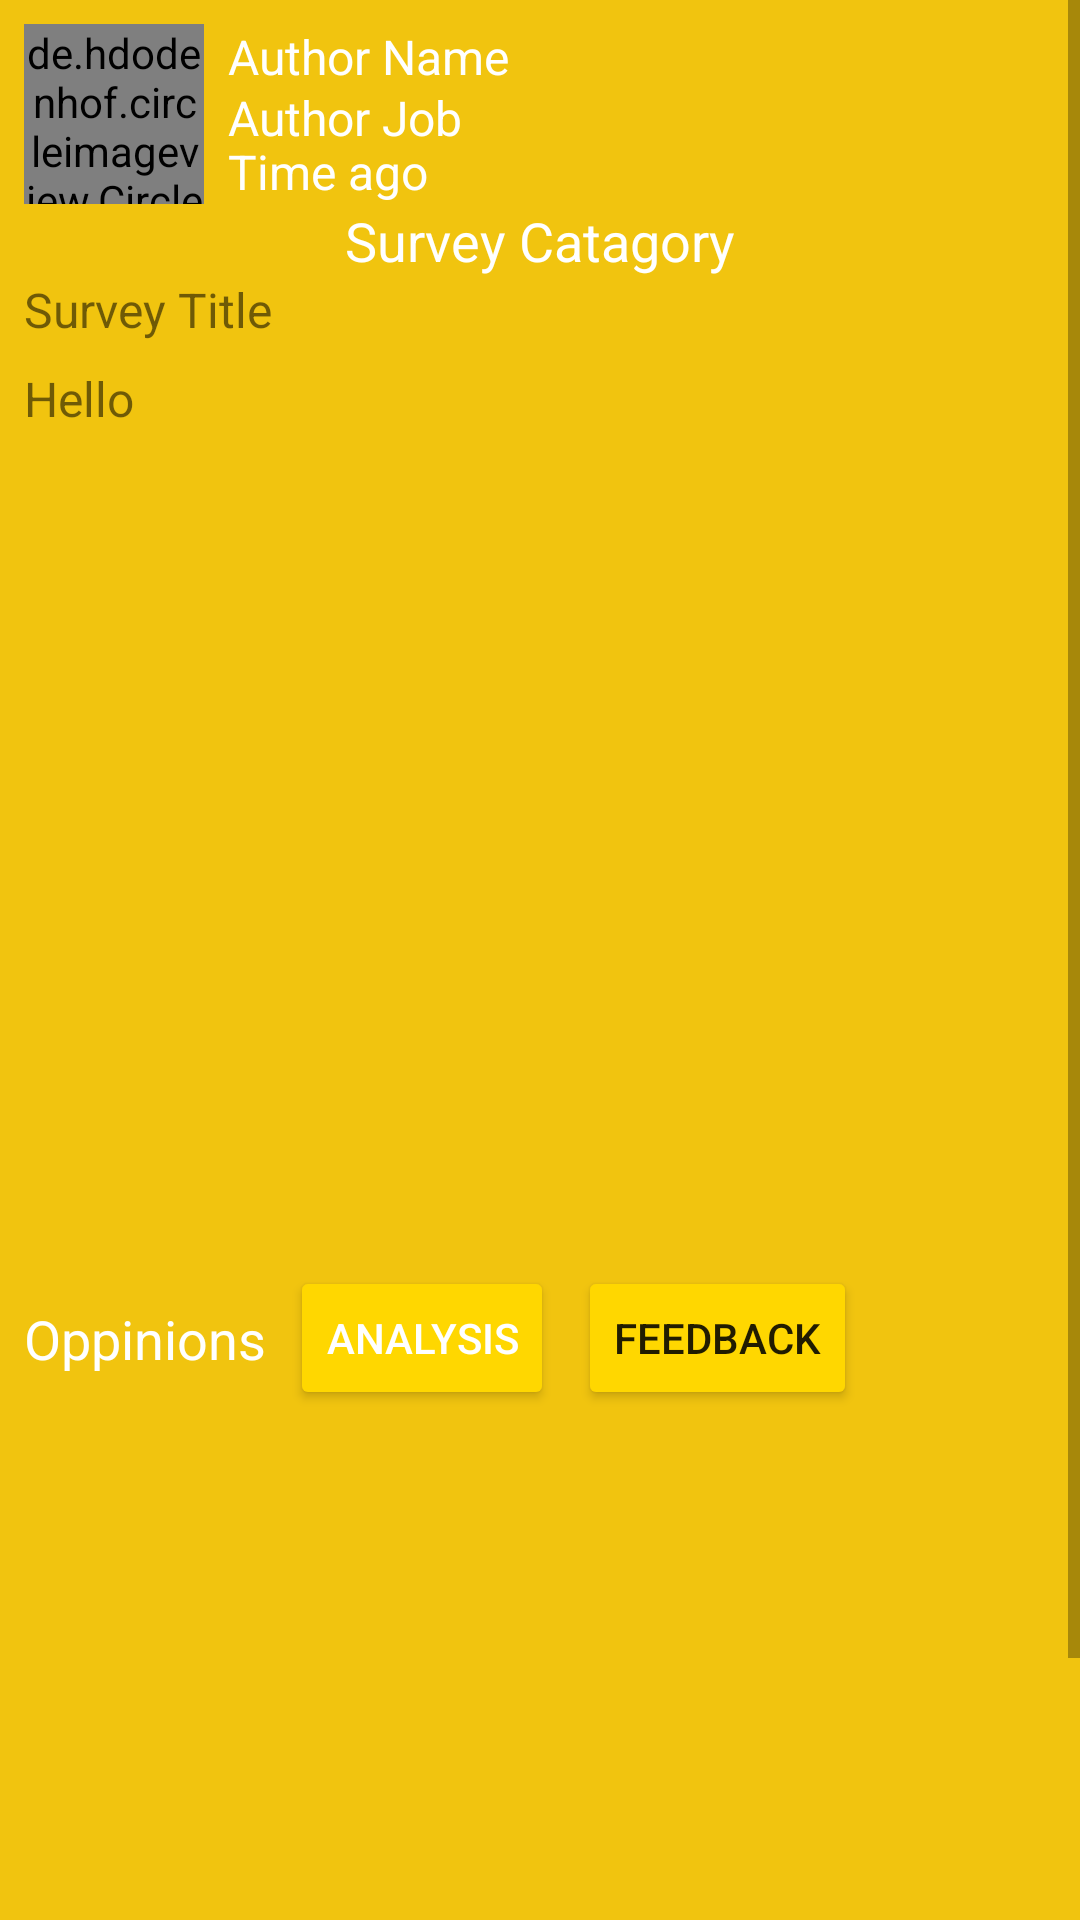

This screen was rendered from an Android layout file. Write that file and the resources it references.
<!-- AndroidManifest.xml: application theme Theme.InsightCanvas -->
<!-- res/layout/activity_post_details.xml -->
<?xml version="1.0" encoding="utf-8"?>
<ScrollView xmlns:android="http://schemas.android.com/apk/res/android"
    xmlns:app="http://schemas.android.com/apk/res-auto"
    xmlns:tools="http://schemas.android.com/tools"
    android:layout_width="match_parent"
    android:layout_height="match_parent"
    android:background="@color/sunflower_yellow"
    tools:context=".PostDetailsActivity">
    <androidx.constraintlayout.widget.ConstraintLayout
        android:layout_width="match_parent"
        android:layout_height="match_parent">

        <de.hdodenhof.circleimageview.CircleImageView
            android:id="@+id/circleImageView2"
            android:layout_width="60dp"
            android:layout_height="60dp"
            android:layout_marginStart="8dp"
            android:layout_marginTop="8dp"
            android:src="@drawable/profile"
            app:layout_constraintStart_toStartOf="parent"
            app:layout_constraintTop_toTopOf="parent" />

        <TextView
            android:id="@+id/authorNametxt"
            android:layout_width="wrap_content"
            android:layout_height="wrap_content"
            android:layout_marginStart="8dp"
            android:text="Author Name"
            android:textColor="@color/light_white"
            android:textSize="16sp"
            app:layout_constraintStart_toEndOf="@+id/circleImageView2"
            app:layout_constraintTop_toTopOf="@+id/circleImageView2" />

        <TextView
            android:id="@+id/authorjobtxt"
            android:layout_width="0dp"
            android:layout_height="wrap_content"
            android:layout_marginTop="2dp"
            android:text="Author Job"
            android:textColor="@color/light_white"
            android:textSize="16sp"
            app:layout_constraintBottom_toTopOf="@+id/timeagotxt"
            app:layout_constraintEnd_toEndOf="@+id/authorNametxt"
            app:layout_constraintStart_toStartOf="@+id/authorNametxt"
            app:layout_constraintTop_toBottomOf="@+id/authorNametxt" />

        <TextView
            android:id="@+id/timeagotxt"
            android:layout_width="wrap_content"
            android:layout_height="wrap_content"
            android:text="Time ago"
            android:textColor="@color/light_white"
            android:textSize="16sp"
            app:layout_constraintBottom_toBottomOf="@+id/circleImageView2"
            app:layout_constraintEnd_toEndOf="@+id/authorjobtxt"
            app:layout_constraintHorizontal_bias="0.0"
            app:layout_constraintStart_toStartOf="@+id/authorjobtxt"
            app:layout_constraintTop_toBottomOf="@+id/authorNametxt"
            app:layout_constraintVertical_bias="1.0" />

        <TextView
            android:id="@+id/surveyCategory"
            android:layout_width="wrap_content"
            android:layout_height="wrap_content"
            android:text="Survey Catagory"
            android:textColor="@color/light_white"
            android:textSize="18sp"
            app:layout_constraintEnd_toEndOf="parent"
            app:layout_constraintStart_toStartOf="parent"
            app:layout_constraintTop_toBottomOf="@+id/timeagotxt" />

        <TextView
            android:id="@+id/surveyTitletxt"
            android:layout_width="wrap_content"
            android:layout_height="wrap_content"
            android:layout_marginStart="8dp"
            android:text="Survey Title"
            android:textSize="16sp"
            app:layout_constraintStart_toStartOf="parent"
            app:layout_constraintTop_toBottomOf="@+id/surveyCategory" />

        <ScrollView
            android:id="@+id/scrollView2"
            android:layout_width="match_parent"
            android:layout_height="150dp"
            android:layout_marginStart="8dp"
            android:layout_marginEnd="8dp"
            android:orientation="vertical"
            app:layout_constraintEnd_toEndOf="parent"
            app:layout_constraintHorizontal_bias="0.0"
            app:layout_constraintStart_toStartOf="parent"
            app:layout_constraintTop_toBottomOf="@+id/surveyTitletxt">

            <TextView
                android:id="@+id/surveyDetailsTxt"
                android:layout_width="match_parent"
                android:layout_height="match_parent"
                android:layout_marginTop="8dp"
                android:layout_marginEnd="8dp"
                android:scrollbars="vertical"
                android:text="Hello"

                android:textSize="16sp"
                app:layout_constraintEnd_toEndOf="parent"
                app:layout_constraintStart_toStartOf="@+id/surveyTitletxt"
                app:layout_constraintTop_toBottomOf="@+id/surveyTitletxt" />

        </ScrollView>

        <ImageView
            android:id="@+id/surveyImageDetails"
            android:layout_width="0dp"
            android:layout_height="150dp"
            android:layout_marginTop="8dp"
            android:scaleType="centerCrop"
            app:layout_constraintEnd_toEndOf="@+id/scrollView2"
            app:layout_constraintStart_toStartOf="@+id/scrollView2"
            app:layout_constraintTop_toBottomOf="@+id/scrollView2"
            app:srcCompat="@drawable/ic_launcher_background" />

        <androidx.recyclerview.widget.RecyclerView
            android:id="@+id/surveyOpinionsList"
            android:layout_width="409dp"
            android:layout_height="271dp"
            android:layout_marginStart="8dp"
            android:layout_marginEnd="8dp"
            app:layout_constraintEnd_toEndOf="@+id/surveyImageDetails"
            app:layout_constraintStart_toStartOf="@+id/surveyImageDetails"
            app:layout_constraintTop_toBottomOf="@+id/analysisBtn" />

        <TextView
            android:id="@+id/textView12"
            android:layout_width="0dp"
            android:layout_height="wrap_content"
            android:text="Oppinions"
            android:textAlignment="center"
            android:textColor="@color/light_white"
            android:textSize="18sp"
            app:layout_constraintBottom_toBottomOf="@+id/analysisBtn"
            app:layout_constraintStart_toStartOf="@+id/surveyImageDetails"
            app:layout_constraintTop_toTopOf="@+id/analysisBtn" />

        <Button
            android:id="@+id/analysisBtn"
            android:layout_width="wrap_content"
            android:layout_height="wrap_content"
            android:layout_marginStart="8dp"
            android:backgroundTint="@color/gold_btn"
            android:text="Analysis"
            android:textColor="@color/light_white"
            app:layout_constraintStart_toEndOf="@+id/textView12"
            app:layout_constraintTop_toBottomOf="@+id/surveyImageDetails" />

        <Button
            android:id="@+id/feedbackBtn"
            android:layout_width="wrap_content"
            android:layout_height="wrap_content"
            android:layout_marginStart="8dp"
            android:backgroundTint="@color/gold_btn"
            android:text="FeedBack"
            app:layout_constraintBottom_toBottomOf="@+id/analysisBtn"
            app:layout_constraintStart_toEndOf="@+id/analysisBtn"
            app:layout_constraintTop_toTopOf="@+id/analysisBtn" />
    </androidx.constraintlayout.widget.ConstraintLayout>
</ScrollView>
<!-- resources referenced by this layout -->
<resources>
  <color name="gold_btn">#ffd700</color>
  <color name="light_white">#FFFFFF</color>
  <color name="sunflower_yellow">#f1c40f</color>
  <!-- drawable profile: png bitmap (drawable, 616 bytes) -->
  <style name="Theme.InsightCanvas" parent="Theme.MaterialComponents.Light.NoActionBar">
          
          <item name="colorPrimary">@color/white</item>
          <item name="colorPrimaryVariant">@color/purple_700</item>
          <item name="colorOnPrimary">@color/white</item>
          
          <item name="colorSecondary">@color/teal_200</item>
          <item name="colorSecondaryVariant">@color/teal_700</item>
          <item name="colorOnSecondary">@color/black</item>
          
          <item name="android:statusBarColor">?attr/colorPrimaryVariant</item>
          
      </style>
  <color name="white">#FFFFFFFF</color>
  <color name="purple_700">#FF3700B3</color>
  <color name="teal_200">#FF03DAC5</color>
  <color name="teal_700">#FF018786</color>
  <color name="black">#FF000000</color>
</resources>
